The GitHub repository segnimekonnen7/budget-buddy contains a labelled image folder "real_data" with 4 categories: bacterial blight, brown spot, healthy, leaf blast. Examples follow, each with its label.

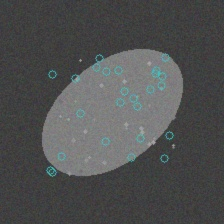
Label: brown spot

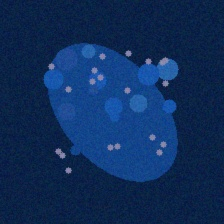
Label: bacterial blight

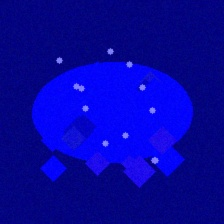
Label: leaf blast

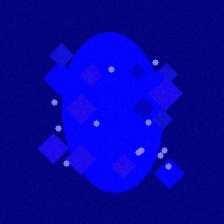
Label: leaf blast

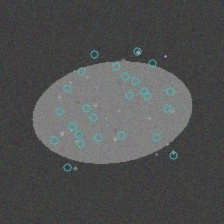
Label: brown spot

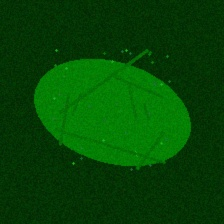
Label: healthy
